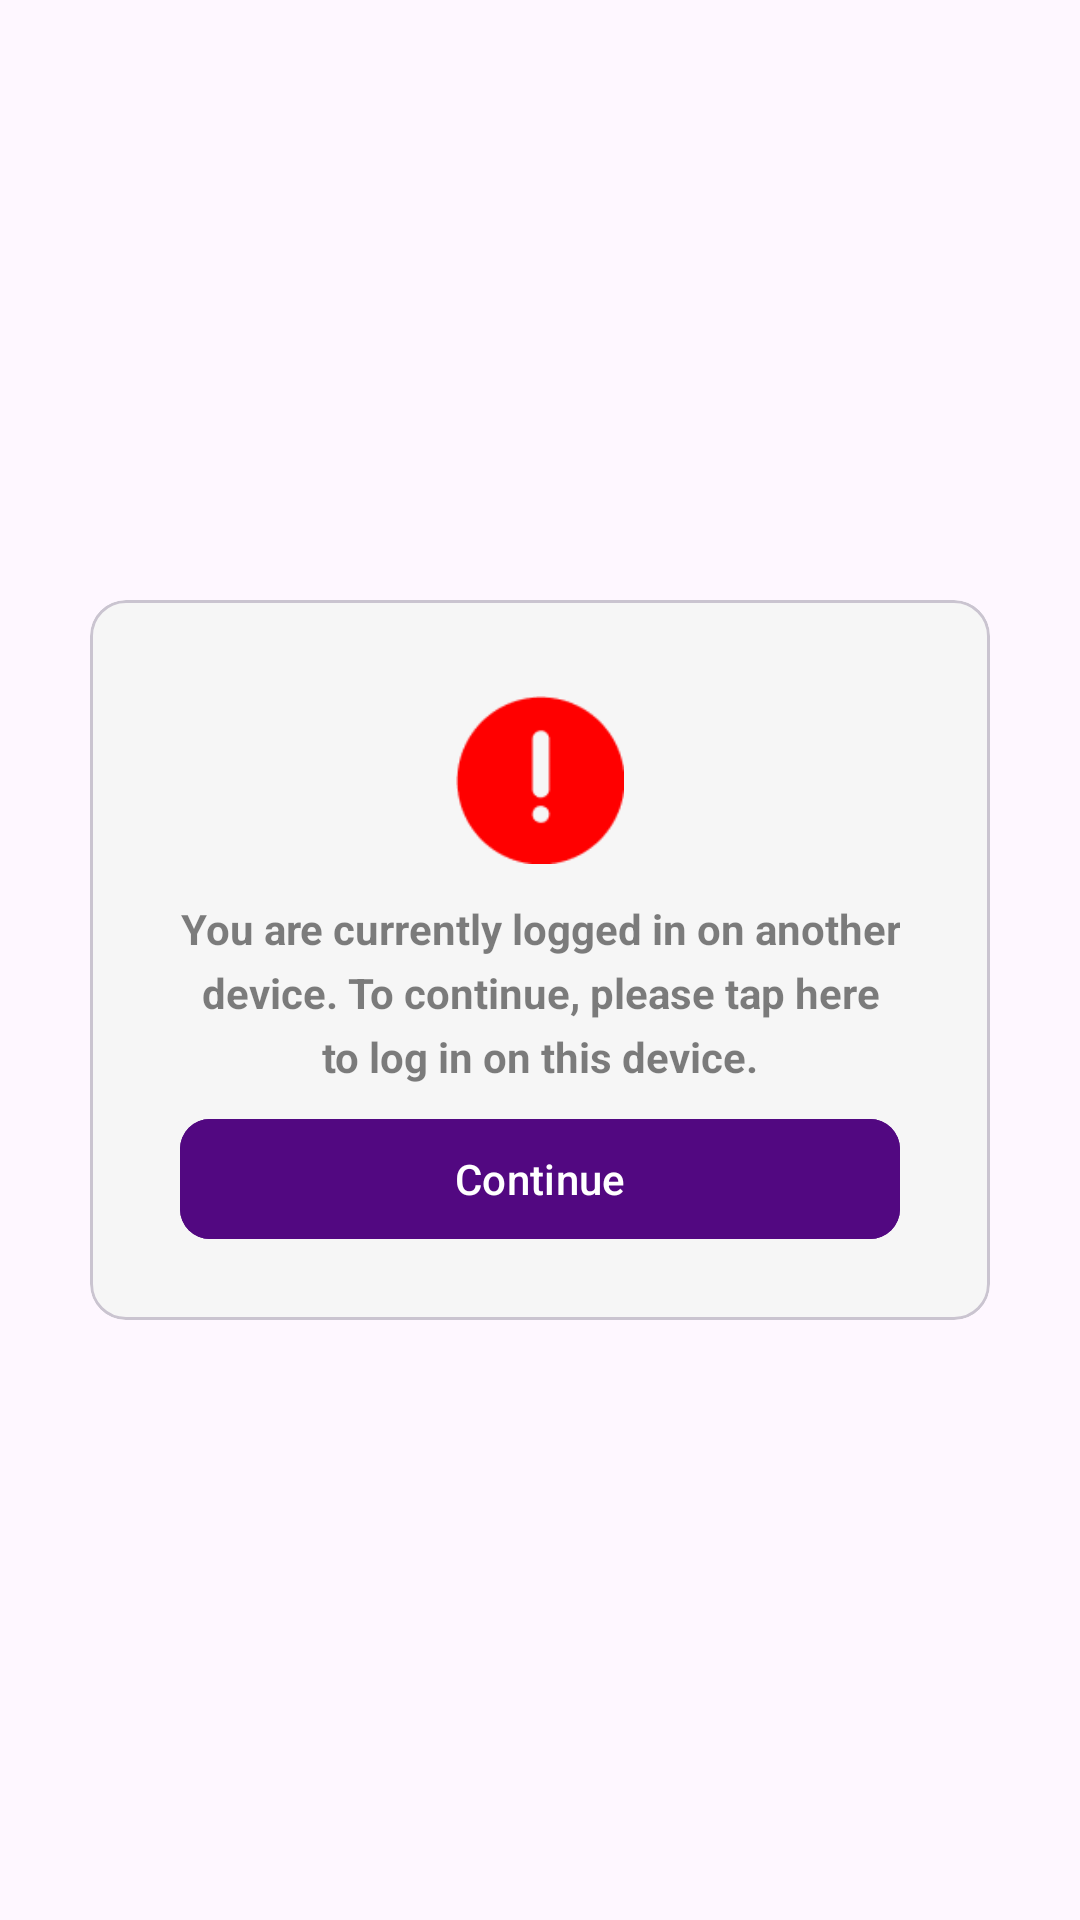

Here is an Android app screen rendered from its layout file. Give the layout XML and the strings, colors and styles it references.
<!-- AndroidManifest.xml: application theme Theme.ACAstrologers -->
<!-- res/layout/dialog_auto_logout.xml -->
<?xml version="1.0" encoding="utf-8"?>
<androidx.constraintlayout.widget.ConstraintLayout xmlns:android="http://schemas.android.com/apk/res/android"
    xmlns:app="http://schemas.android.com/apk/res-auto"
    xmlns:tools="http://schemas.android.com/tools"
    android:layout_width="wrap_content"
    android:layout_height="wrap_content">

    <com.google.android.material.card.MaterialCardView
        android:layout_width="300dp"
        android:layout_height="0dp"
        android:layout_margin="50dp"
        app:cardBackgroundColor="#F6F6F6"
        app:layout_constraintDimensionRatio="2:1.6"
        app:layout_constraintBottom_toBottomOf="parent"
        app:layout_constraintEnd_toEndOf="parent"
        app:layout_constraintStart_toStartOf="parent"
        app:layout_constraintTop_toTopOf="parent">

        <androidx.constraintlayout.widget.ConstraintLayout
            android:layout_width="match_parent"
            android:layout_height="match_parent">

            <ImageView
                android:id="@+id/imageView9"
                android:layout_width="60dp"
                android:layout_height="0dp"
                android:layout_marginTop="30dp"
                android:padding="2dp"
                app:layout_constraintDimensionRatio="1"
                android:src="@drawable/ic_warn"
                app:layout_constraintEnd_toEndOf="parent"
                app:layout_constraintStart_toStartOf="parent"
                app:layout_constraintTop_toTopOf="parent" />

            <TextView
                android:id="@+id/textView22"
                android:layout_width="0dp"
                android:layout_height="wrap_content"
                android:layout_marginTop="10dp"
                android:layout_marginStart="30dp"
                android:layout_marginEnd="30dp"
                android:gravity="center"
                android:lineSpacingExtra="5dp"
                android:text="You are currently logged in on another device. To continue, please tap here to log in on this device."
                android:textColor="#80000000"
                android:textStyle="bold"
                app:layout_constraintEnd_toEndOf="parent"
                app:layout_constraintStart_toStartOf="parent"
                app:layout_constraintTop_toBottomOf="@+id/imageView9" />

            <com.google.android.material.button.MaterialButton
                android:id="@+id/logout"
                android:layout_width="0dp"
                android:layout_height="wrap_content"
                android:layout_marginBottom="16dp"
                android:backgroundTint="#520881"
                android:text="Continue"
                app:cornerRadius="10dp"
                app:layout_constraintBottom_toBottomOf="parent"
                app:layout_constraintEnd_toEndOf="@+id/textView22"
                app:layout_constraintStart_toStartOf="@+id/textView22"
                app:layout_constraintTop_toBottomOf="@+id/textView22" />

        </androidx.constraintlayout.widget.ConstraintLayout>

    </com.google.android.material.card.MaterialCardView>

</androidx.constraintlayout.widget.ConstraintLayout>
<!-- resources referenced by this layout -->
<resources>
  <!-- drawable ic_warn: png bitmap (drawable, 1338 bytes) -->
  <style name="Theme.ACAstrologers" parent="Base.Theme.ACAstrologers" />
  <style name="Base.Theme.ACAstrologers" parent="Theme.Material3.Light.NoActionBar">
          
          
          
          <item name="colorPrimaryDark">@color/black</item>
          <item name="android:navigationBarColor">@color/black</item>
      </style>
  <color name="black">#FF000000</color>
</resources>
